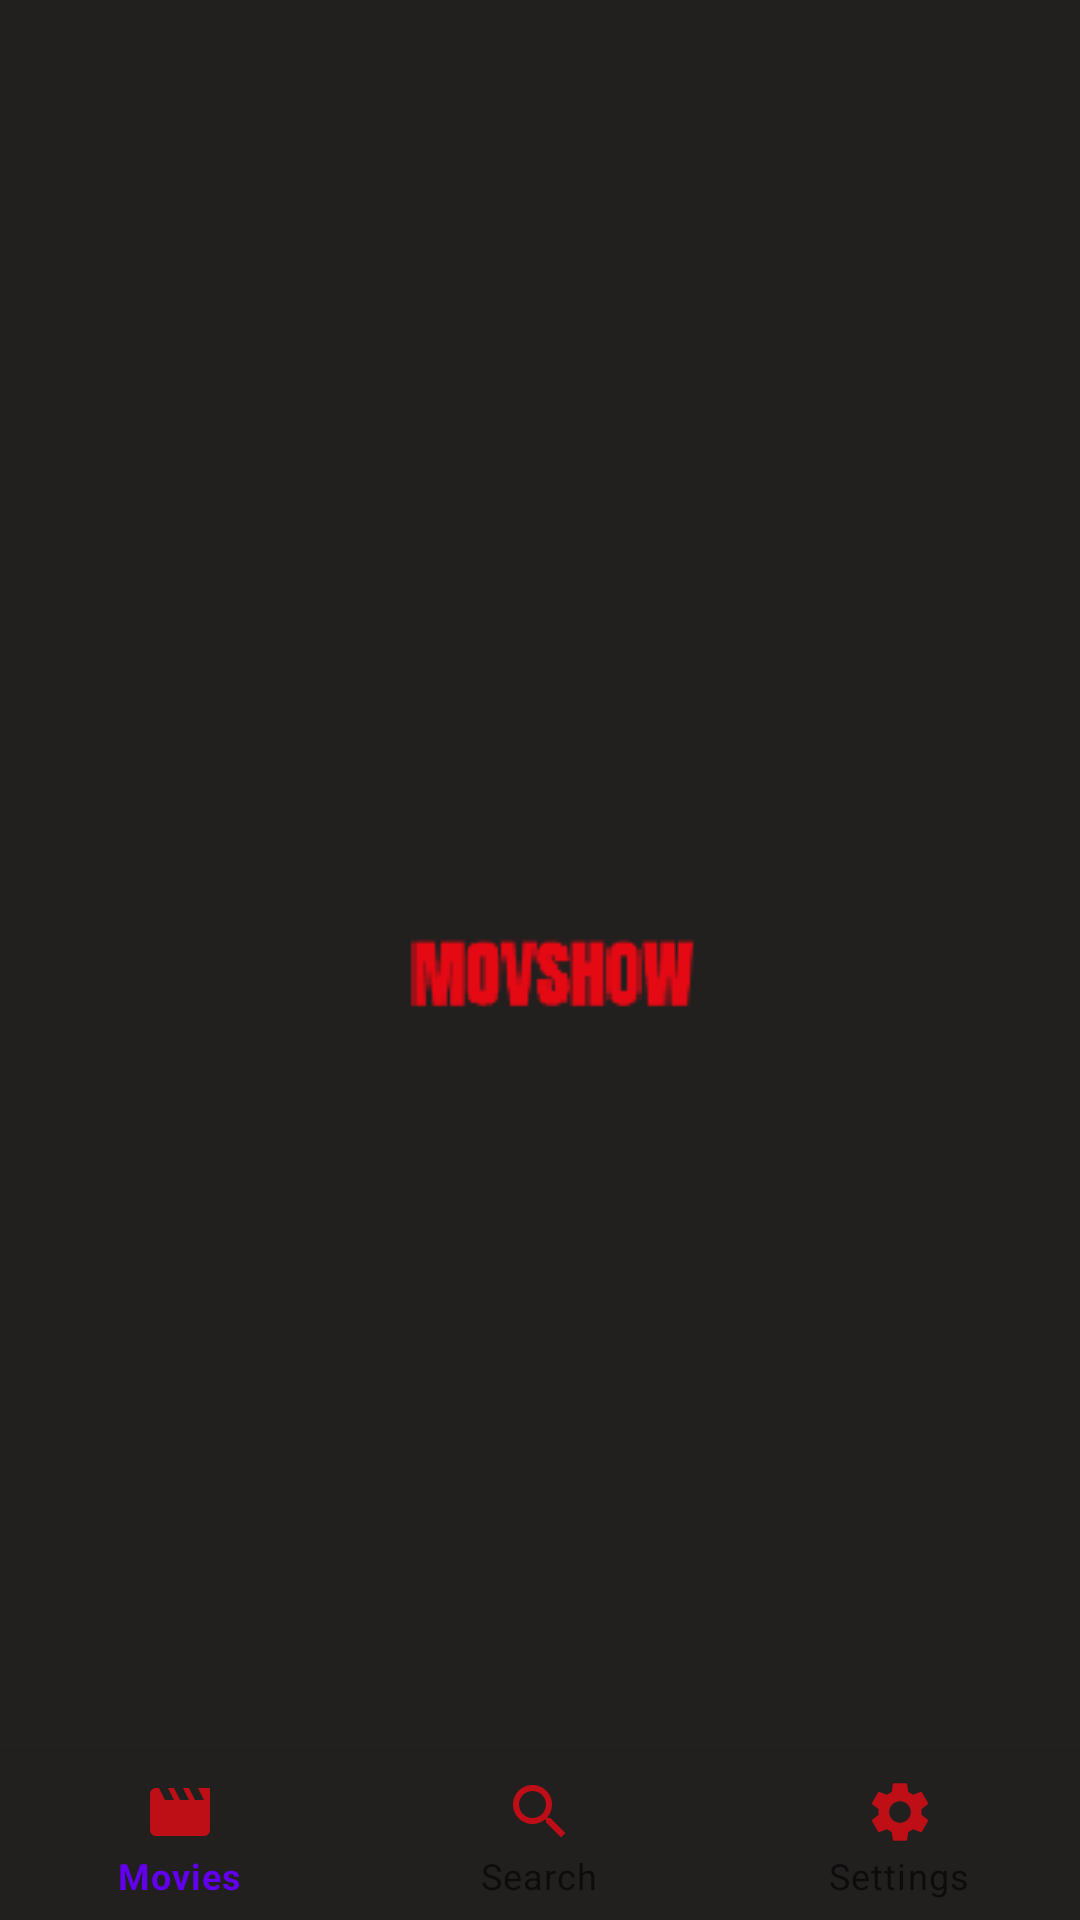

This screen was rendered from an Android layout file. Write that file and the resources it references.
<!-- AndroidManifest.xml: application theme SplashScreenTheme -->
<!-- res/layout/activity_main.xml -->
<?xml version="1.0" encoding="utf-8"?>
<androidx.constraintlayout.widget.ConstraintLayout xmlns:android="http://schemas.android.com/apk/res/android"
    xmlns:app="http://schemas.android.com/apk/res-auto"
    xmlns:tools="http://schemas.android.com/tools"
    android:layout_width="match_parent"
    android:layout_height="match_parent"
    tools:context=".MainActivity">

    <FrameLayout
        android:id="@+id/flHome"
        android:layout_width="match_parent"
        android:layout_height="0dp"
        app:layout_constraintBottom_toTopOf="@+id/bottomNavigationView"
        app:layout_constraintEnd_toEndOf="parent"
        app:layout_constraintStart_toStartOf="parent"
        app:layout_constraintTop_toTopOf="parent" />

    <com.google.android.material.bottomnavigation.BottomNavigationView
        android:id="@+id/bottomNavigationView"
        android:layout_width="match_parent"
        android:layout_height="wrap_content"
        app:labelVisibilityMode="labeled"
        android:background="@color/netflix_black"
        app:itemIconTint="@color/netflix_red"
        app:layout_constraintBottom_toBottomOf="parent"
        app:layout_constraintEnd_toEndOf="parent"
        app:layout_constraintStart_toStartOf="parent"
        app:menu="@menu/bottom_nav"/>


</androidx.constraintlayout.widget.ConstraintLayout>
<!-- resources referenced by this layout -->
<resources>
  <color name="netflix_black">#221F1F</color>
  <color name="netflix_red">#E50914</color>
  <style name="SplashScreenTheme" parent="Theme.MaterialComponents.Light.NoActionBar">
          <item name="android:windowBackground">@drawable/splash</item>
          <item name="android:statusBarColor">@color/netflix_black</item>
      </style>
  <!-- drawable splash (drawable) -->
  <?xml version="1.0" encoding="utf-8"?>
  <layer-list xmlns:android="http://schemas.android.com/apk/res/android">
  
      <item android:drawable="@color/netflix_black"/>
  
      <item android:drawable="@drawable/logo"
          android:gravity="center"/>
  </layer-list>
  <!-- drawable logo: png bitmap (drawable, 2129 bytes) -->
</resources>
